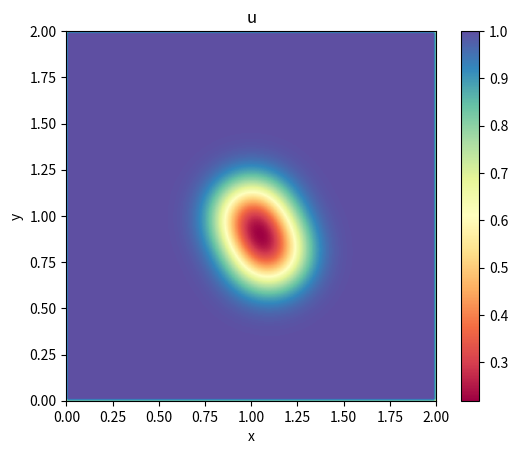
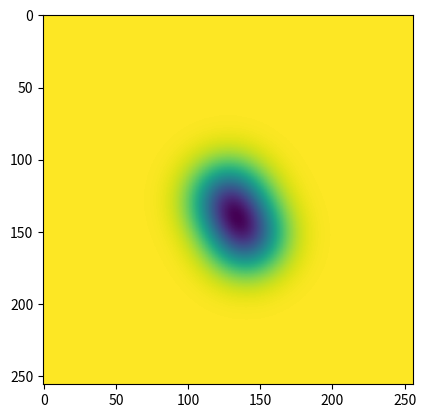

These charts were generated, in order, by the following Python code: (Note: this script raises an exception after producing the figures.)
#2D gray scott based imex 1 method
import numpy as np
from scipy import linalg
import matplotlib.pyplot as plt
#plt.switch_backend('agg')

from math import exp 

count = 0

######Diffusion Constant and other Constants #######
Du = 2E-5 ; Dv = 1E-5 ; F = 0.046 ; k = 0.063

#####89.5
###GRID_SETTINGS Considering only square########
L = 2
n = 256
x = np.linspace(0,L, n)
y = x
dx = x[1] - x[0]
dy = dx

xx , yy = np.meshgrid(x,y)

xx1 = 0 + 0.5 * (L - 0)
xx2 = 0 + 0.5 * (L - 0)

l1 = L - 0
l2 = L - 0

u_in = np.zeros((n,n))
u_in.fill(1.0)
v_in = np.zeros((n,n))
v_in.fill(0.0)

dist2 = (xx - xx1)**2 + (yy - xx2)**2
u_in = u_in - 0.5 * np.exp(-100 * dist2/l1**2)
v_in = v_in + 0.5 * np.exp(-100 * dist2/l1**2)


xx1 = 0 + 0.55* l1
xx2 = 0 + 0.6 * l2
dist2 = (xx - xx1)**2 + (yy - xx2)**2
u_in = u_in - 0.5 *np.exp(-100 * dist2/l1**2)
v_in = v_in + 0.5 *np.exp(-100 * dist2/l1**2)

plt.imshow(u_in)
plt.show()
 
# #######Time Settings############
# #dt = 0.25*(dx**2)*(1/max(Du,Dv))
# #print(dt)
#term1 = np.amax(np.power(v_in,2)) + F
#term2 = np.amax(u_in*v_in) - F - k
#term3 = 2*max(term1 , term2)
#dt = (1/term3)
#dt = (1/term3)
#print(dt)
# 
dt = .5

# # ==================We are considering a square so for y and x it's same==============
alpha_u = 0.5*Du*(dt)/(dx**2)
alpha_v = 0.5*Dv*(dt)/(dx**2)
t = 0
tmax = 500
#######################Thomas for X#################################
def Thomas_alg_X( d , n_grid , Diffusion):
    mat_D = n_grid**2
    x_n = np.empty(mat_D)
    
    a = np.empty(mat_D) ; b = np.empty(mat_D) ; c = np.empty(mat_D)
    a[:] = -Diffusion ; b[:] = 1+(2*Diffusion) ;  c[:] = -Diffusion ; a[0:n_grid] = 0 ; c[mat_D-n_grid:mat_D] = 0
 
            
    for i in range(1,mat_D):
        m = a[i]/b[i-1]
        b[i] = b[i] - m*c[i-1]
        d[i] = d[i] - m*d[i-1]
    #Backward elimination
    x_n[mat_D-1] = d[mat_D-1]/b[mat_D-1]
    for i in range(mat_D-2,-1,-1):
        temp =   d[i] - ( c[i]*x_n[i+1] ) 
        x_n[i] = temp/b[i]
        
    return x_n




def Thomas_alg_Y( d , n_grid , Diffusion):
    mat_D = n_grid**2
    x_n = np.empty(mat_D)
    
    a = np.empty(mat_D) ; b = np.empty(mat_D) ; c = np.empty(mat_D)
    a[:] = -Diffusion ; b[:] = 1+(2*Diffusion) ;  c[:] = -Diffusion ; a[0:mat_D:n_grid] = 0 ; c[n_grid-1:mat_D:n_grid] = 0
    
    
        
    for i in range(1,mat_D):
        m = a[i]/b[i-1]
        b[i] = b[i] - m*c[i-1]
        d[i] = d[i] - m*d[i-1]
    #Backward elimination
    x_n[mat_D-1] = d[mat_D-1]/b[mat_D-1]
    for i in range(mat_D-2,-1,-1):
        temp =   d[i] - ( c[i]*x_n[i+1] ) 
        x_n[i] = temp/b[i]
        
    return x_n



# # ##################Implcit right hand side############3333
# # 
def Implicit_X_RHS(E_update,b):
    r =  []
    for  i in range (0,n):
        for j in range(0,n):
            if j == 0:
                r.append(b*E_update[i,j+1] -(2*b)*E_update[i,j])
            elif j == n-1:
                r.append(-(2*b)*E_update[i,j] + b*E_update[i,j-1])
            else:
                r.append(b*E_update[i,j+1] -(2*b)*E_update[i,j] + b*E_update[i,j-1]) 
    return np.array(r)
# # 
def Implicit_Y_RHS(E_update,a):
    r =  []
    for  i in range (0,n):
        for j in range(0,n):
            if i == 0:
                r.append(a*E_update[i+1,j] - (2*a)*E_update[i,j])
            elif i == n-1:
                r.append(-(2*a)*E_update[i,j] + a*E_update[i-1,j])
            else:
                r.append(a*E_update[i+1,j] - (2*a)*E_update[i,j] + a*E_update[i-1,j])
            
    return np.array(r)

#############################Explicit terms for u and v
def Explicit_u(u,v):
    square =   np.square(v)
    return ( (-u * square) + F*(1 - u) )

def Explicit_v(u,v):
    square =   np.square(v)
    return ( (u * square) - ((F+k)*v) )


u_update  = u_in
v_update  = v_in

u_update[-1,:] = u_update[-2,:]
u_update[:,-1] = u_update[:,-2]
u_update[0,:] = u_update[1,:]
u_update[:,0] = u_update[:,1]

v_update[-1,:] = v_update[-2,:]
v_update[:,-1] = v_update[:,-2]
v_update[0,:] = v_update[1,:]
v_update[:,0] = v_update[:,1]

while t<tmax:
    
    t = t+dt 
    ########solve for n+0.5* ################### u and v both
    a = u_update + (0.5)*dt*Explicit_u(u_update, v_update)
    a = np.reshape(a,n*n)
    b = Implicit_X_RHS(u_update,alpha_u/2) + 2*Implicit_Y_RHS(u_update, alpha_u/2)   
    u_halfstr_1 = Thomas_alg_X(a+b, n, alpha_u/2)
    u_halfstr_1 = np.reshape(u_halfstr_1,(n,n))
    
    a = v_update + (0.5)*dt*Explicit_v(u_update, v_update)
    a = np.reshape(a,n*n)
    b = Implicit_X_RHS(v_update,alpha_v/2) + 2*Implicit_Y_RHS(v_update, alpha_v/2)   
    v_halfstr_1 = Thomas_alg_X(a+b, n, alpha_v/2)
    v_halfstr_1 = np.reshape(v_halfstr_1,(n,n))
     
    
    a = u_halfstr_1 + 0.5*dt*Explicit_u(u_halfstr_1, v_halfstr_1)
    a = np.reshape(a,n*n)
    b = 2*Implicit_X_RHS(u_halfstr_1,alpha_u/2) + Implicit_Y_RHS(u_halfstr_1, alpha_u/2)   
    u_str_1 = Thomas_alg_Y(a+b, n, alpha_u/2)
    u_str_1 = np.reshape(u_str_1,(n,n))
    
    a = v_halfstr_1 + 0.5*dt*Explicit_v(u_halfstr_1, v_halfstr_1)
    a = np.reshape(a,n*n)
    b = 2*Implicit_X_RHS(v_halfstr_1,alpha_v/2) + Implicit_Y_RHS(v_halfstr_1, alpha_v/2)   
    v_str_1 = Thomas_alg_Y(a+b, n, alpha_v/2)
    v_str_1 = np.reshape(v_str_1,(n,n))
    
    ###############################################33
    u1 = u_update + (0.5*dt)*(Explicit_u(u_update, v_update) + Explicit_u(u_str_1, v_str_1))
    u_avg = 0.5*(u_update + u_str_1)
    F_avg = Implicit_X_RHS(u_avg, 2*alpha_u) + Implicit_Y_RHS(u_avg,2*alpha_u)
    F_avg = np.reshape(F_avg , (n,n))
    u_update = F_avg + u1
    
    v1 = v_update + (0.5*dt)*(Explicit_v(u_update, v_update) + Explicit_v(u_str_1, v_str_1))
    v_avg = 0.5*(v_update + v_str_1)
    F_avg = Implicit_X_RHS(v_avg, 2*alpha_v) + Implicit_Y_RHS(v_avg,2*alpha_v)
    F_avg = np.reshape(F_avg , (n,n))
    v_update = F_avg + v1 
    
    t = t+dt 
    print((t))
    
    #For plotting and stuff. For arrangement purpose 
    #the plots are added to 'TRAP' folder.
    #so an empty folder 'TRAP' have to be added for the program to run
    if count%2==0:
    	plt.figure(count)
    	plt.imshow(u_update, extent=[0,2,0,2] , cmap = "Spectral") 
    	plt.xlabel("x")
    	plt.ylabel("y")
    	plt.title("u")   
    	plt.colorbar()
    	plt.savefig('TRAP/imex'+str(t)+'.png')
    	plt.close()
    count = count + 1


plt.show()






